Run: headless pygame with SDL's dummy video driver; simulated clock (each Clock.tick advances the game by its frame time, no real sleeping); random seed 0; keys injected as events and as key.get_pressed() state; no mouse input.
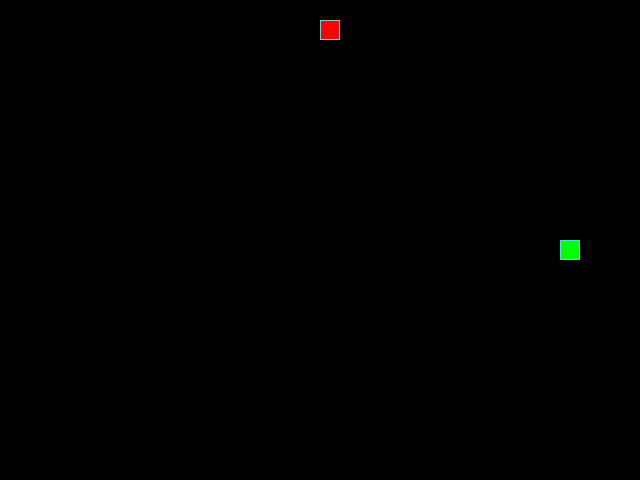
Frame 1 of 4 · flips 1–60 · no input
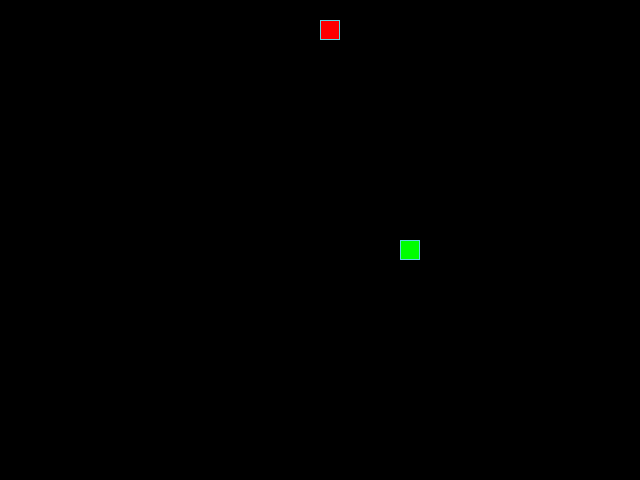
Frame 2 of 4 · flips 61–180 · tapped SPACE, RETURN · held RIGHT (→), D
Frame 3 of 4 · flips 181–300 · held DOWN (↓), S · screen same as frame 1, image omitted
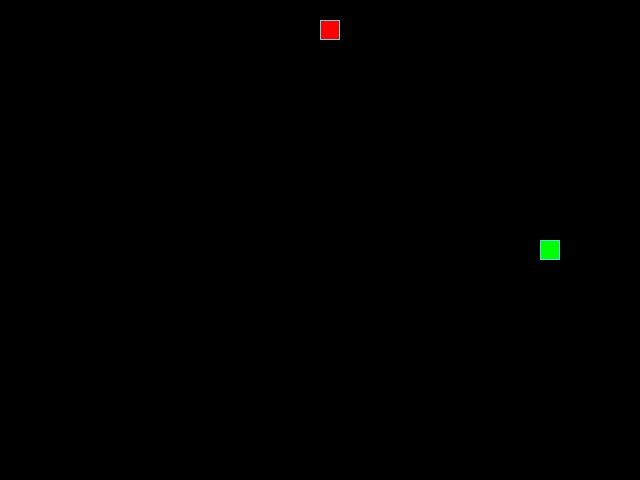
Frame 4 of 4 · flips 301–420 · held LEFT (←), A, UP (↑), W

The pygame program that drew these frames:

import random
from abc import ABC, abstractmethod

import pygame

SCREEN_WIDTH, SCREEN_HEIGHT = 640, 480
GRID_SIZE = 20
GRID_WIDTH = SCREEN_WIDTH // GRID_SIZE
GRID_HEIGHT = SCREEN_HEIGHT // GRID_SIZE

UP = (0, -1)
DOWN = (0, 1)
LEFT = (-1, 0)
RIGHT = (1, 0)

BOARD_BACKGROUND_COLOR = (0, 0, 0)

BORDER_COLOR = (93, 216, 228)

APPLE_COLOR = (255, 0, 0)

SNAKE_COLOR = (0, 255, 0)

SPEED = 5

screen = pygame.display.set_mode((SCREEN_WIDTH, SCREEN_HEIGHT), 0, 32)

pygame.display.set_caption('Змейка')

clock = pygame.time.Clock()


"""Все классы игры:"""


class GameObject(ABC):
    """Основной абстрактный класс, объед. все объекты игры."""

    def __new__(cls, *args, **kwargs):
        """Проверка для тестов."""
        if cls is GameObject:
            return super().__new__(cls)
        return super().__new__(cls)

    def __init__(self, position=None, body_color=BOARD_BACKGROUND_COLOR):
        self.position = position
        self.body_color = body_color

    @abstractmethod
    def draw(self):
        """Абстр. метод отрисовки обязательный для каждого игрового объекта."""
        pass


class Apple(GameObject):
    """Класс объекта Яблоко."""

    def __init__(self, body_color=APPLE_COLOR):
        """Конструктор Яблока."""
        super().__init__((0, 0), body_color)
        self.randomize_position()

    def randomize_position(self):
        """Определяем новую позицию для яблока рандомно."""
        rand_row = random.randint(0, GRID_HEIGHT - 1)
        rand_col = random.randint(0, GRID_WIDTH - 1)
        self.position = (rand_col * GRID_SIZE, rand_row * GRID_SIZE)

    def draw(self):
        """Отрисовка Яблока."""
        rect = pygame.Rect(self.position, (GRID_SIZE, GRID_SIZE))
        pygame.draw.rect(screen, self.body_color, rect)
        pygame.draw.rect(screen, BORDER_COLOR, rect, 1)


class Snake(GameObject):
    """Класс объекта Змейка."""

    def __init__(self, position=None, body_color=SNAKE_COLOR):
        """Конструктор Змейки."""
        if position is None:
            position = (SCREEN_WIDTH // 2, SCREEN_HEIGHT // 2)

        super().__init__(position, body_color)
        self.length = 1
        self.positions = [position]
        self.direction = RIGHT
        self.next_direction = None
        self.last = None

    def update_direction(self):
        """Передаем след. направление Змейки."""
        if self.next_direction:
            self.direction = self.next_direction
            self.next_direction = None

    def move(self):
        """Движение Змейки на одну позицию."""
        self.update_direction()

        head_x, head_y = self.positions[0]
        dir_x, dir_y = self.direction
        new_head = (head_x + dir_x * GRID_SIZE, head_y + dir_y * GRID_SIZE)

        self.positions.insert(0, new_head)

        if len(self.positions) > self.length:
            self.last = self.positions.pop()
        else:
            self.last = None

    def draw(self):
        """Отрисовка Змейки."""
        for position in self.positions[:-1]:
            rect = (pygame.Rect(position, (GRID_SIZE, GRID_SIZE)))
            pygame.draw.rect(screen, self.body_color, rect)
            pygame.draw.rect(screen, BORDER_COLOR, rect, 1)

        head_rect = pygame.Rect(self.positions[0], (GRID_SIZE, GRID_SIZE))
        pygame.draw.rect(screen, self.body_color, head_rect)
        pygame.draw.rect(screen, BORDER_COLOR, head_rect, 1)

        if self.last:
            last_rect = pygame.Rect(self.last, (GRID_SIZE, GRID_SIZE))
            pygame.draw.rect(screen, BOARD_BACKGROUND_COLOR, last_rect)

    def get_head_position(self):
        """Координаты головы Змейки."""
        return self.positions[0]

    def reset(self):
        """Сбрасываем Змейку полностью."""
        self.length = 1
        self.positions = [self.position]
        self.direction = RIGHT
        self.next_direction = None
        self.last = None


def handle_keys(game_object):
    """Обработка действий пользователя."""
    for event in pygame.event.get():
        if event.type == pygame.QUIT:
            pygame.quit()
            raise SystemExit
        elif event.type == pygame.KEYDOWN:
            if event.key == pygame.K_UP and game_object.direction != DOWN:
                game_object.next_direction = UP
            elif event.key == pygame.K_DOWN and game_object.direction != UP:
                game_object.next_direction = DOWN
            elif event.key == pygame.K_LEFT and game_object.direction != RIGHT:
                game_object.next_direction = LEFT
            elif event.key == pygame.K_RIGHT and game_object.direction != LEFT:
                game_object.next_direction = RIGHT


def main():
    """Инициализируем PyGame"""
    pygame.init()

    snake = Snake((SCREEN_WIDTH // 2, SCREEN_HEIGHT // 2), SNAKE_COLOR)
    apple = Apple(APPLE_COLOR)

    while True:
        clock.tick(SPEED)
        handle_keys(snake)
        snake.update_direction()
        snake.move()

        if snake.get_head_position() == apple.position:
            snake.length += 1
            apple.randomize_position()

            while apple.position in snake.positions:
                apple.randomize_position()

        if snake.get_head_position() in snake.positions[1:]:
            snake.reset()

        head_x, head_y = snake.get_head_position()
        if (head_x < 0 or head_x >= SCREEN_WIDTH
                or head_y < 0 or head_y >= SCREEN_HEIGHT):
            snake.reset()

        screen.fill(BOARD_BACKGROUND_COLOR)

        apple.draw()
        snake.draw()

        pygame.display.update()


if __name__ == '__main__':
    main()
